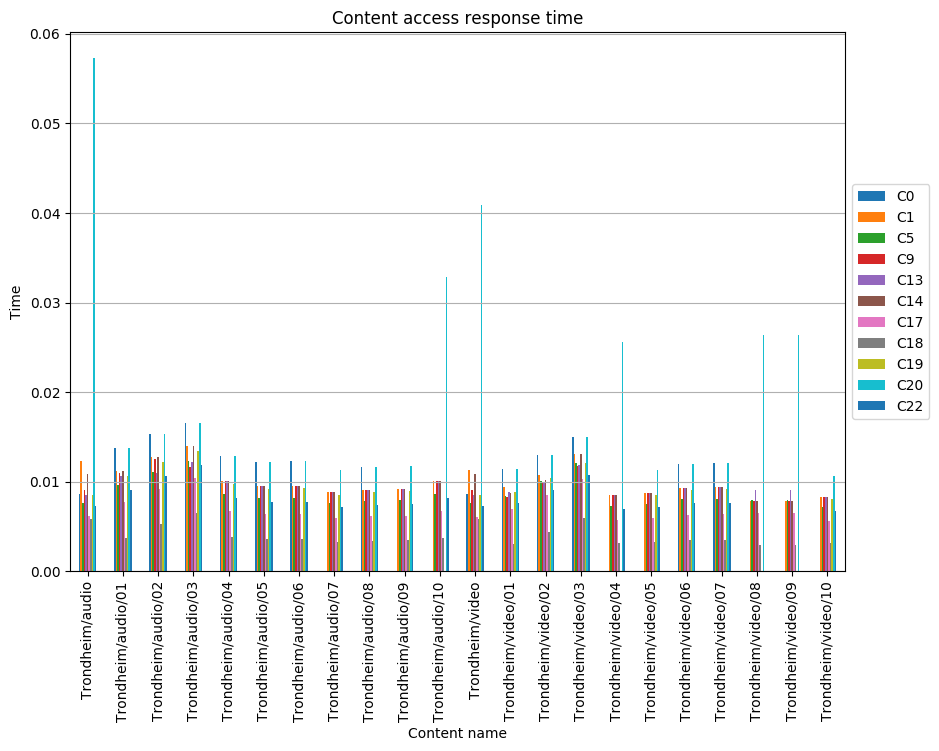

The file beside this chart, header and first rows:
, C0, C1, C5, C9, C13, C14, C17, C18, C19, C20, C22
Trondheim/audio, 0.008666, 0.01228, 0.007646, 0.009106, 0.008538, 0.01083, 0.006117, 0.005862, 0.008538, 0.05731, 0.007264
Trondheim/audio/01, 0.01381, 0.01122, 0.009577, 0.01099, 0.01067, 0.01122, 0.007697, 0.003759, 0.01067, 0.01381, 0.009107
Trondheim/audio/02, 0.01534, 0.01276, 0.01111, 0.01252, 0.01092, 0.01276, 0.009229, 0.005294, 0.01221, 0.01534, 0.01064
Trondheim/audio/03, 0.01657, 0.01399, 0.01228, 0.01169, 0.01215, 0.01399, 0.01043, 0.006526, 0.01344, 0.01657, 0.01187
Trondheim/audio/04, 0.01292, 0.01008, 0.008664, 0.01008, 0.01008, 0.01008, 0.006773, 0.00378, 0.009766, 0.01292, 0.008191
Trondheim/audio/05, 0.01216, 0.009487, 0.008153, 0.009487, 0.009487, 0.009487, 0.006374, 0.003558, 0.009191, 0.01216, 0.007708
Trondheim/audio/06, 0.01225, 0.009564, 0.008219, 0.009564, 0.009564, 0.009564, 0.006426, 0.003587, 0.009265, 0.01225, 0.007771
Trondheim/audio/07, , 0.008812, 0.007572, 0.008812, 0.008812, 0.008812, 0.00592, 0.003304, 0.008536, 0.01129, 0.007159
Trondheim/audio/08, 0.01167, 0.009108, 0.007828, 0.009108, 0.009108, 0.009108, 0.00612, 0.003416, 0.008824, 0.01167, 0.007401
Trondheim/audio/09, , 0.009201, 0.007907, 0.009201, 0.009201, 0.009201, 0.006182, 0.00345, 0.008913, 0.01179, 0.007476
Trondheim/audio/10, , 0.01002, 0.008611, 0.01002, 0.01002, 0.01002, 0.006732, 0.003757, , 0.0328, 0.008141
Trondheim/video, 0.008644, 0.01127, 0.007627, 0.009058, 0.008517, 0.01081, 0.006102, 0.005848, 0.008517, 0.04093, 0.007246
Trondheim/video/01, 0.01139, 0.009418, 0.008431, 0.008305, 0.008878, 0.008776, 0.006921, 0.00302, 0.008878, 0.01139, 0.00762
Trondheim/video/02, 0.013, 0.01074, 0.01006, 0.009932, 0.009932, 0.01016, 0.008485, 0.004411, 0.01037, 0.013, 0.009056
Trondheim/video/03, 0.01495, 0.01311, 0.01205, 0.01177, 0.01191, 0.01311, 0.01035, 0.005964, 0.01211, 0.01495, 0.01069
Trondheim/video/04, , 0.008499, 0.007304, 0.008499, 0.008499, 0.008499, 0.00571, 0.003187, , 0.02558, 0.006906
Trondheim/video/05, , 0.008786, 0.00755, 0.008786, 0.008786, 0.008786, 0.005903, 0.003295, 0.008511, 0.01126, 0.007139
Trondheim/video/06, 0.01197, 0.009344, 0.00803, 0.009344, 0.009344, 0.009344, 0.006278, 0.003504, 0.009052, 0.01197, 0.007592
Trondheim/video/07, 0.0121, 0.009446, 0.008118, 0.009446, 0.009446, 0.009446, 0.006347, 0.003542, 0.009151, 0.0121, 0.007675
Trondheim/video/08, , 0.00788, 0.008003, 0.00788, 0.009111, 0.00788, 0.006525, 0.002955, , 0.02635, 
Trondheim/video/09, , 0.00788, 0.008003, 0.00788, 0.009111, 0.00788, 0.006525, 0.002955, , 0.02635, 
Trondheim/video/10, , 0.0083, 0.007132, 0.0083, 0.0083, 0.0083, 0.005576, 0.003112, 0.00804, 0.01063, 0.006743
